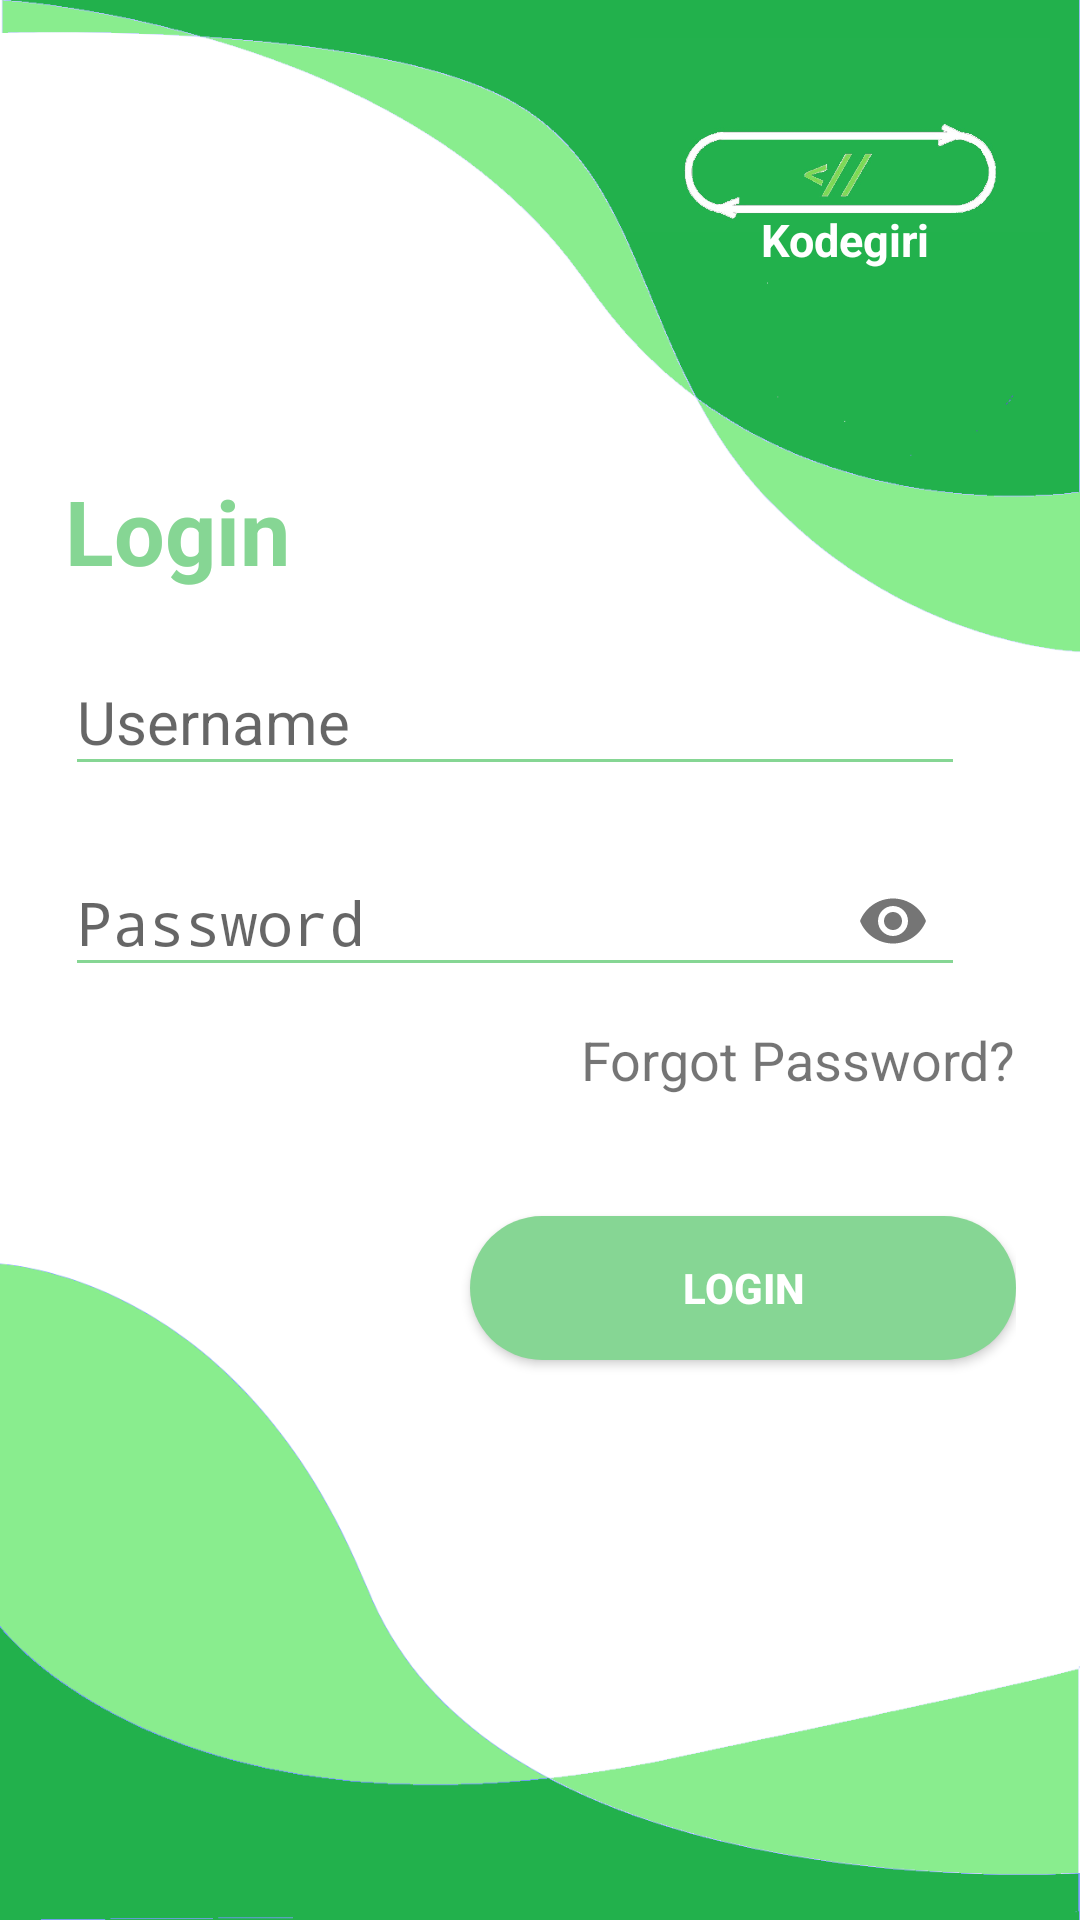

Android layout source for this screen:
<!-- AndroidManifest.xml: activity theme AppTheme -->
<!-- res/layout/activity_main.xml -->
<?xml version="1.0" encoding="utf-8"?>
<androidx.constraintlayout.widget.ConstraintLayout
    xmlns:android="http://schemas.android.com/apk/res/android"
    xmlns:app="http://schemas.android.com/apk/res-auto"
    xmlns:tools="http://schemas.android.com/tools"
    android:layout_width="match_parent"
    app:layout_constraintEnd_toStartOf="parent"
    app:layout_constraintStart_toEndOf="parent"
    android:layout_height="match_parent"
    android:background="@drawable/login"
    android:focusableInTouchMode="true">

    <ImageView
        android:layout_width="140dp"
        android:layout_height="90dp"
        android:id="@+id/logo"
        android:layout_marginRight="10dp"
        android:src="@drawable/logo3"
        app:layout_constraintRight_toRightOf="parent"
        app:layout_constraintTop_toTopOf="parent"

        />

    <TextView
        android:layout_width="wrap_content"
        android:layout_height="wrap_content"
        android:text="Kodegiri"
        android:textSize="15dp"
        android:textColor="@color/white"
        android:textStyle="bold"
        app:layout_constraintBottom_toBottomOf="@id/logo"
        android:layout_marginRight="50dp"
        app:layout_constraintRight_toRightOf="parent"/>

    <LinearLayout
        android:layout_width="317dp"
        android:layout_height="347dp"
        android:layout_marginStart="24dp"
        android:layout_marginTop="8dp"
        android:layout_marginEnd="24dp"
        android:layout_marginBottom="8dp"
        android:orientation="vertical"
        app:layout_constraintBottom_toBottomOf="parent"
        app:layout_constraintEnd_toEndOf="parent"
        app:layout_constraintStart_toStartOf="parent"
        app:layout_constraintTop_toTopOf="parent">

        <TextView
            style="@style/loginHeader"
            android:layout_width="wrap_content"
            android:layout_height="wrap_content"
            android:layout_marginTop="@dimen/loginViewsMargin"
            android:text="Login" />

        <com.google.android.material.textfield.TextInputLayout
            android:id="@+id/textInputEmail"
            style="@style/parent"
            android:layout_marginTop="@dimen/loginViewsMargin">

            <EditText
                android:id="@+id/editTextEmail"
                style="@style/modifiedEditText"
                android:hint="Username"
                android:inputType="textEmailAddress"
                android:maxLines="1" />
        </com.google.android.material.textfield.TextInputLayout>

        <com.google.android.material.textfield.TextInputLayout
            android:id="@+id/textInputPassword"
            style="@style/parent"
            android:layout_marginTop="@dimen/loginViewsMargin"
            app:passwordToggleEnabled="true">

            <EditText
                android:id="@+id/editTextPassword"
                style="@style/modifiedEditText"
                android:hint="@string/login_password_hint"
                android:inputType="textPassword"
                android:maxLines="1" />
        </com.google.android.material.textfield.TextInputLayout>



            <TextView
                android:id="@+id/forgot_password"
                android:layout_width="wrap_content"
                android:layout_height="wrap_content"
                android:layout_gravity="right"
                android:layout_marginLeft="70dp"
                android:layout_marginTop="10dp"
                android:text="Forgot Password?"
                android:textAllCaps="false"
                android:textSize="18dp" />



        <Button
            android:id="@+id/btn_login"
            style="@style/loginButton"
            android:layout_height="wrap_content"
            android:layout_gravity="right"
            android:layout_marginTop="40dp"
            android:text="Login" />

    </LinearLayout>

</androidx.constraintlayout.widget.ConstraintLayout>
<!-- resources referenced by this layout -->
<resources>
  <color name="white">#FFFFFF</color>
  <dimen name="loginViewsMargin">10dp</dimen>
  <!-- drawable login: png bitmap (drawable, 45768 bytes) -->
  <!-- drawable logo3: jpeg bitmap (drawable, 46475 bytes) -->
  <string name="login_password_hint">Password</string>
  <style name="loginButton" parent="viewParent">
          <item name="android:background">@drawable/login_button_bk</item>
          <item name="android:textColor">@color/whiteCardColor</item>
          <item name="android:textStyle">bold</item>
      </style>
  <style name="loginHeader">
          <item name="android:textColor">@color/colorPrimary</item>
          <item name="android:textSize">30dp</item>
          <item name="android:textStyle">bold</item>
      </style>
  <style name="modifiedEditText" parent="parent">
          <item name="android:textSize">@dimen/newsMoreTextSize</item>
          <item name="android:backgroundTint">@color/colorPrimary</item>
      </style>
  <style name="parent">
          <item name="android:layout_width">300dp</item>
          <item name="android:layout_height">wrap_content</item>
      </style>
  <style name="AppTheme" parent="Theme.AppCompat.Light.NoActionBar">
          
          <item name="colorPrimary">#a7e9af</item>
          <item name="colorPrimaryDark">#a7e9af</item>
          <item name="colorAccent">#a7e9af</item>
      </style>
  <style name="viewParent">
          <item name="android:layout_width">wrap_content</item>
          <item name="android:layout_height">wrap_content</item>
      </style>
  <!-- drawable login_button_bk (drawable) -->
  <?xml version="1.0" encoding="utf-8"?>
  <shape xmlns:android="http://schemas.android.com/apk/res/android" android:shape="rectangle" >
      <corners
          android:radius="27dp"
          />
      <gradient
          android:angle="45"
          android:centerX="35%"
          android:startColor="#86D694"
          android:endColor="#86D694"
          android:type="linear"
          />
      <size
          android:width="182dp"
          android:height="38dp"
          />
  </shape>
  <color name="whiteCardColor">#fff</color>
  <color name="colorPrimary">#86D694</color>
  <dimen name="newsMoreTextSize">20sp</dimen>
</resources>
